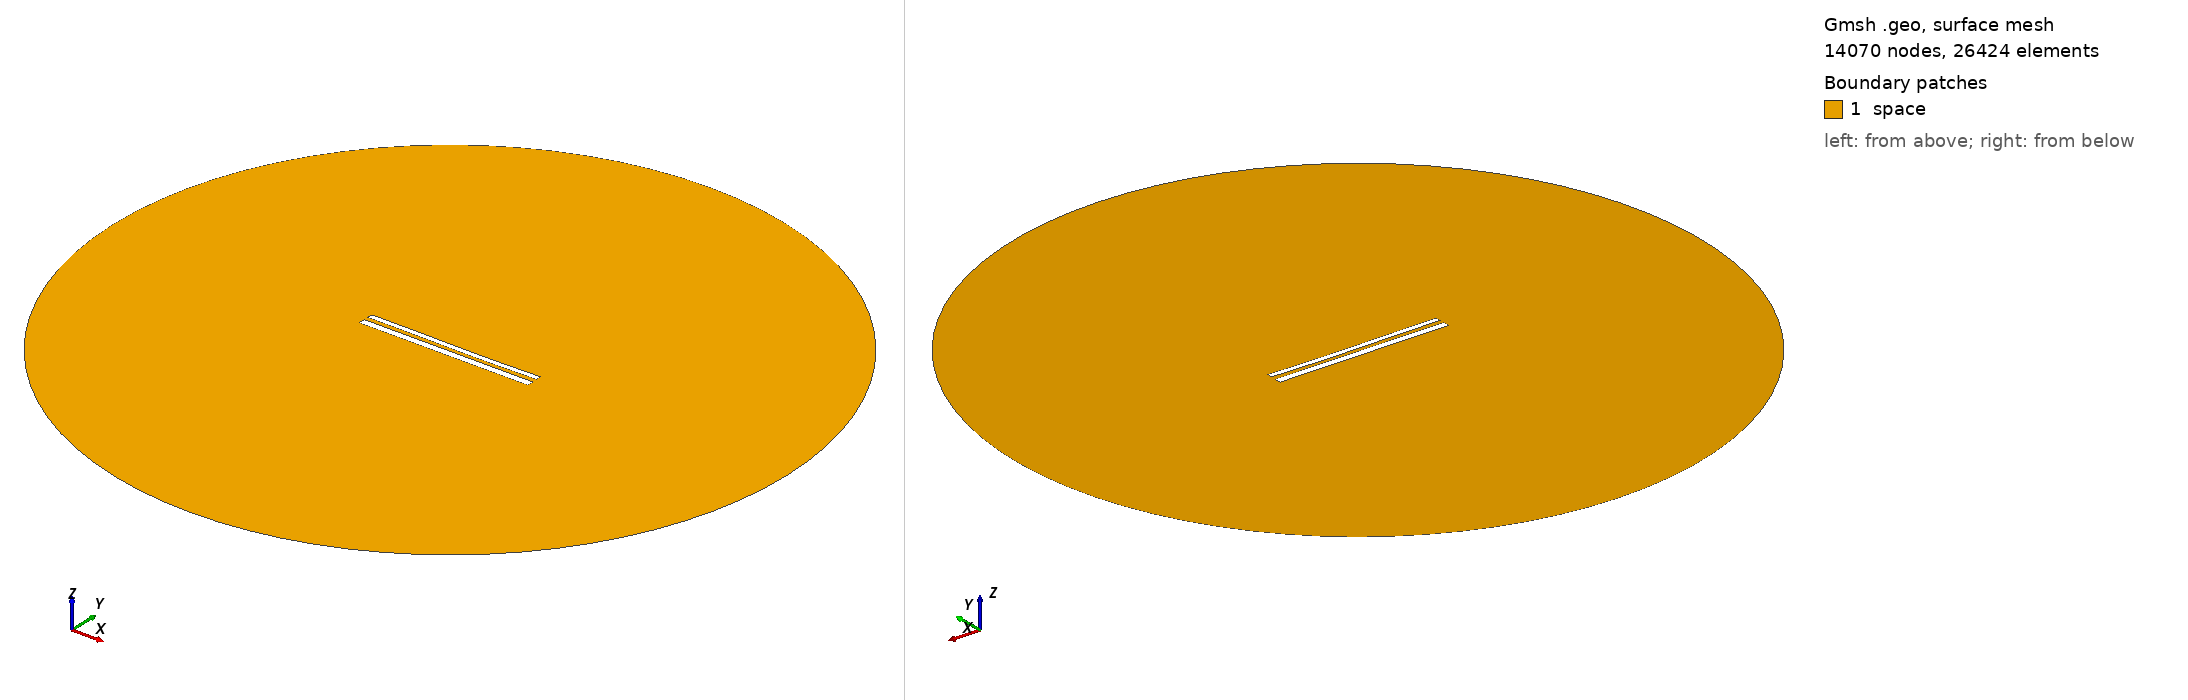

Gmsh geometry script, surface-meshed: 14070 nodes, 26424 surface elements. Boundary patches (legend numbers): 1 space. Left view from above one corner, right view from below the opposite corner. Legend entries are the model's physical surfaces. The drawing asked Gmsh for element sizes between 1% and 20% of the model's largest extent; the script's own settings can give other sizes.

=== 12018.geo (drawn) ===
//---------------------------------------
// Geometry kernel
//---------------------------------------

SetFactory("OpenCASCADE");



//---------------------------------------
// Parameters of the geometry
//---------------------------------------

// Overetch of the upper plate
overetch = 0.375;

// Distance between the plates
distance = 2.5;

// Discretization over the x axis (for the deformation)
nx = 50; 

// Length of the plate
L = 100 - overetch; 

// Number of modes
n = 4; 

// 1st mode coefficient
coeff(1) = -0.075;
beta(1) = 0.596864 * 3.1415926535 / L;

// 2nd mode coefficient
coeff(2) = -0.15;
beta(2) = 1.49418 * 3.1415926535 / L;

// 3rd mode coefficient
coeff(3) = 0.07499999999999998;
beta(3) = 2.50025 * 3.1415926535 / L;

// 4th mode coefficient
coeff(4) = 0.0;
beta(4) = 3.49999 * 3.1415926535 / L;



//---------------------------------------
// Upper plate (deformed rectangle)
//---------------------------------------

// Coordiantes of the upper plate
xmin = -50;
xmax = 50 - overetch;

// Height of the upper plate
yheight = 4 - 2 * overetch;

// Indexes of the points
UpperID[] = {};
LowerID[] = {};
LeftID[] = {};
RightID[] = {};

// Point index
p = 1;

// Horizontal edges
For i In {1:nx}
    x = xmin + (i-1)*(xmax - xmin)/(nx-1);

    y_bottom = distance / 2 + overetch;
    For j In {1:n}
        C = (Cosh(beta(j)*L) + Cos(beta(j)*L)) / (Sinh(beta(j)*L) + Sin(beta(j)*L));
        y_bottom  = y_bottom + coeff(j) * (Cosh(beta(j)*(x+50)) - Cos(beta(j)*(x+50)) - C * (Sinh(beta(j)*(x+50)) - Sin(beta(j)*(x+50))));
    EndFor

    y_top = y_bottom + yheight;

    Point(p) = {x, y_top, 0, 1.0};
    UpperID[i] = p;
    p = p + 1;

    Point(p) = {x, y_bottom, 0, 1.0};
    LowerID[i] = p;
    p = p + 1;
EndFor

// Create point lists
UpperPts[] = {}; LowerPts[] = {};
For i In {1:nx}
  UpperPts[] += {UpperID[i]};
  LowerPts[] += {LowerID[i]};
EndFor

// Build splines
Spline(1) = {UpperPts[]};
Spline(2) = {LowerPts[]};
Line(3) = {LowerPts[nx-1], UpperPts[nx-1]};
Line(4) = {LowerPts[0], UpperPts[0]};

// Build the plane surface
Curve Loop(1) = {2, 3, -1, -4};
Plane Surface(1) = {1};



//---------------------------------------
// Lower plate (rectangle)
//---------------------------------------

// Vertices
Point(1001) = {-50, -1, 0, 1.0};
Point(1002) = { 50, -1, 0, 1.0};
Point(1003) = { 50,  -5, 0, 1.0};
Point(1004) = {-50,  -5, 0, 1.0};

// Edges
Line(5) = {1001, 1002};
Line(6) = {1002, 1003};
Line(7) = {1003, 1004};
Line(8) = {1004, 1001};

// Plane surface
Line Loop(2) = {5, 6, 7, 8};
Plane Surface(2) = {2}; 



//---------------------------------------
// Outer (fictious) boundary
//---------------------------------------

// Points
Point(1005) = {0, 0, 0};       // Center
Point(1006) = {200, 0, 0};     // Start point
Point(1007) = {0, 200, 0};     // 90 degrees
Point(1008) = {-200, 0, 0};    // 180 degrees
Point(1009) = {0, -200, 0};    // 270 degrees

// Circle arcs (each needs start, center, end)
Circle(9) = {1006, 1005, 1007};
Circle(10) = {1007, 1005, 1008};
Circle(11) = {1008, 1005, 1009};
Circle(12) = {1009, 1005, 1006};

// Plane surface for the entire domain
Curve Loop(3) = {9, 10, 11, 12};
Surface(3) = {3};

// Subtract the plates from the whole domain to obtain the actual domain where we want to solve the equations
BooleanDifference{ Surface{3}; Delete; }{ Surface{1}; Surface{2}; Delete; }




//---------------------------------------
// Transfinite Lines/Curves
//---------------------------------------

// Set the number of points on the boundaries
r = 7;

// Plates
Transfinite Curve {1, 2} = 50*r Using Progression 1;
Transfinite Curve {3, 4} = 2*r Using Progression 1;
Transfinite Line {5, 7} = 50*r Using Progression 1;
Transfinite Line {6, 8} = 2*r Using Progression 1;

// Outer boundary
Transfinite Line {9, 10, 11, 12} = 20 Using Progression 1;



//---------------------------------------
// Physical groups
//---------------------------------------                

// Physical curves (boundaries)
Physical Line("force_segment", 10) = {2};
Physical Line("upper_plate", 11) = {1, 3, 4};
Physical Line("lower_plate", 12) = {5, 6, 7, 8};
Physical Line("boundary", 20) = {9, 10, 11, 12};

// Physical Surfaces
Physical Surface("space", 30) = {3};



//---------------------------------------
// 6. Generate the Mesh
//---------------------------------------

// 2D mesh generation
Mesh 2;
